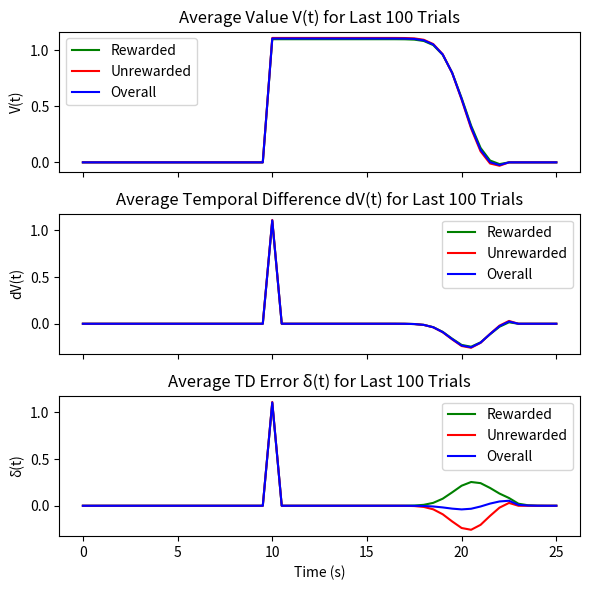

The script that saved this image: (Note: this script raises an exception after producing the figure.)
import numpy as np
import matplotlib.pyplot as plt
import os

# Simulation parameters
dt = 0.5
T_trial = 25.0
time_points = np.arange(0, T_trial+dt, dt)
n_steps = len(time_points)
N_trials = 1000
p = 0.5         # Partial reinforcement probability: 50% of trials deliver reward
gamma = 1.0
eps_boxcar = 0.01  # learning rate for boxcar representation

# Define stimulus: spike at 10s
def stimulus(t):
    return 1.0 if t==10.0 else 0.0

# Define reward: Gaussian around 20s with sigma=1, scaled by 1/2
def reward(t):
    return 0.5 * np.exp(-((t-20)**2)/(2))

# Build state representation for tapped delay line (length 25)
def build_state(history):
    """
    Build a tapped-delay-line-like state in reverse order.
    The newest time step will be at index 0,
    and the oldest time step will be at index 24.
    """
    length = len(history)
    # First ensure we only keep the last 25 steps if length exceeds 25
    if length <= 25:
        padded = np.concatenate([np.zeros(25 - length), history])
    else:
        padded = history[-25:]
    # Now reverse so the newest is at index 0
    return padded[::-1]


# Initialize weights
w = np.zeros(25)

# Lists to store data for the last 100 trials.
last_100_V = []
last_100_dV = []
last_100_delta = []
last_100_rewards = []  # Boolean flag: True if reward was delivered

for trial in range(N_trials):
    # Determine if reward is delivered this trial.
    reward_delivered = (np.random.rand() < p)
    
    stim_history = []
    V_trial = np.zeros(n_steps)
    dV_trial = np.zeros(n_steps)
    delta_trial = np.zeros(n_steps)
    
    state = build_state(np.array([]))
    V = 0.0
    r = 0.0
    
    for i, t in enumerate(time_points):
        prev_state = state
        prev_V = V
        prev_r = r

        current_stim = stimulus(t)
        stim_history.append(current_stim)
        state = build_state(np.array(stim_history))  # tapped delay state

        V = np.dot(w, np.cumsum(state))
        V_trial[i] = V

        if reward_delivered:
            r = reward(t)
        else:
            r = 0.0

        dV = gamma * V - prev_V
        delta = dV + prev_r

        dV_trial[i] = dV
        delta_trial[i] = delta

        w += eps_boxcar * delta * np.cumsum(prev_state)

    # Save data for the last 100 trials.
    if trial >= N_trials - 100:
        last_100_V.append(V_trial)
        last_100_dV.append(dV_trial)
        last_100_delta.append(delta_trial)
        last_100_rewards.append(reward_delivered)


last_100_V = np.array(last_100_V)         # Shape: (100, n_steps)
last_100_dV = np.array(last_100_dV)
last_100_delta = np.array(last_100_delta)
last_100_rewards = np.array(last_100_rewards)  # Shape: (100,)

# Create boolean indices for rewarded and unrewarded trials.
rewarded_trials = last_100_rewards.astype(bool)
unrewarded_trials = ~rewarded_trials

# Compute averages across trials.
V_rewarded_avg    = np.mean(last_100_V[rewarded_trials], axis=0)
V_unrewarded_avg  = np.mean(last_100_V[unrewarded_trials], axis=0)
V_overall_avg     = np.mean(last_100_V, axis=0)

dV_rewarded_avg   = np.mean(last_100_dV[rewarded_trials], axis=0)
dV_unrewarded_avg = np.mean(last_100_dV[unrewarded_trials], axis=0)
dV_overall_avg    = np.mean(last_100_dV, axis=0)

delta_rewarded_avg   = np.mean(last_100_delta[rewarded_trials], axis=0)
delta_unrewarded_avg = np.mean(last_100_delta[unrewarded_trials], axis=0)
delta_overall_avg    = np.mean(last_100_delta, axis=0)


fig, axs = plt.subplots(3, 1, figsize=(6, 6), sharex=True)

# Plot average Value V(t)
axs[0].plot(time_points, V_rewarded_avg, label='Rewarded', color='green')
axs[0].plot(time_points, V_unrewarded_avg, label='Unrewarded', color='red')
axs[0].plot(time_points, V_overall_avg, label='Overall', color='blue')
axs[0].set_title('Average Value V(t) for Last 100 Trials')
axs[0].set_ylabel('V(t)')
axs[0].legend()

# Plot average temporal difference dV(t)
axs[1].plot(time_points, dV_rewarded_avg, label='Rewarded', color='green')
axs[1].plot(time_points, dV_unrewarded_avg, label='Unrewarded', color='red')
axs[1].plot(time_points, dV_overall_avg, label='Overall', color='blue')
axs[1].set_title('Average Temporal Difference dV(t) for Last 100 Trials')
axs[1].set_ylabel('dV(t)')
axs[1].legend()

# Plot average TD error δ(t)
axs[2].plot(time_points, delta_rewarded_avg, label='Rewarded', color='green')
axs[2].plot(time_points, delta_unrewarded_avg, label='Unrewarded', color='red')
axs[2].plot(time_points, delta_overall_avg, label='Overall', color='blue')
axs[2].set_title('Average TD Error δ(t) for Last 100 Trials')
axs[2].set_xlabel('Time (s)')
axs[2].set_ylabel('δ(t)')
axs[2].legend()

plt.tight_layout()
plt.savefig('./rl/averages_last_100.png', dpi=300)
plt.close()


# Example piecewise function
def dopamine_activity(x, alpha=6, beta=6, x_star=0.27):
    """
    Computes the dopamine activity given x using
    the piecewise definition with parameters alpha, beta, and x_star.
    """
    if x < 0:
        return x / alpha
    elif x <= x_star:
        return x
    else:
        return x_star + (x - x_star) / beta

DA_values_last100 = np.zeros_like(last_100_delta)

for i in range(100):
    for t in range(last_100_delta.shape[1]):
        x_val = last_100_delta[i, t]
        DA_values_last100[i, t] = dopamine_activity(x_val, alpha=6, beta=6, x_star=0.27)

# Now average across the 100 trials for both x and DA
x_avg = np.mean(last_100_delta, axis=0)   # shape: (n_steps,)
DA_avg = np.mean(DA_values_last100, axis=0)  # shape: (n_steps,)

# Plot
plt.figure(figsize=(4,2.5))
plt.plot(time_points, x_avg, label='Average of TD error', color='blue')
plt.plot(time_points, DA_avg, label='Average of DA', color='orange')
plt.title('Dopamine Signal vs. TD Error (Last 100 Trials)')
plt.xlabel('Time')
plt.ylabel('Signal')
plt.legend()
plt.tight_layout()
plt.savefig('./rl/dopamine_plot.png', dpi=300)
plt.close()